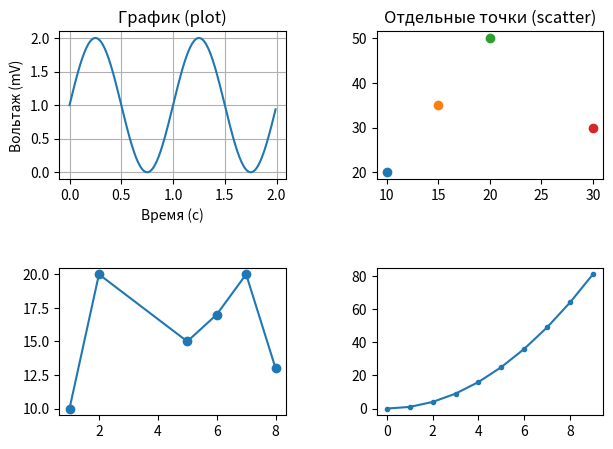

Write Python code to recreate this figure.
import matplotlib
import matplotlib.pyplot as plt
import numpy as np
import os

# Создания пространства (fig) и 4х осей
fig, ax = plt.subplots(nrows=2, ncols=2)

fig.subplots_adjust(wspace = 0.4, hspace = 0.6, left = 0.1, right = 0.95, top = 0.9, bottom = 0.1)

# Data for plotting
t = np.arange(0.0, 2.0, 0.01)
s = 1 + np.sin(2 * np.pi * t)
ax[0,0].plot(t, s)
ax[0,0].set(xlabel='Время (с)', ylabel='Вольтаж (mV)', title='График (plot)')
ax[0,0].grid()

ax[1,0].plot([1, 2, 5, 6, 7, 8], [10, 20, 15, 17, 20, 13], 'o-')

ax[1,1].plot(range(10), [x**2 for x in range(10)], '.-')

ax[0,1].set(title='Отдельные точки (scatter)')
ax[0,1].scatter(10, 20)
ax[0,1].scatter(15, 35)
ax[0,1].scatter(20, 50)
ax[0,1].scatter(30, 30)


# Сохранение видимого графика в файл
# fig.savefig(os.path.join(os.path.abspath(os.path.dirname(__file__)), "test2.png"))
plt.show()

